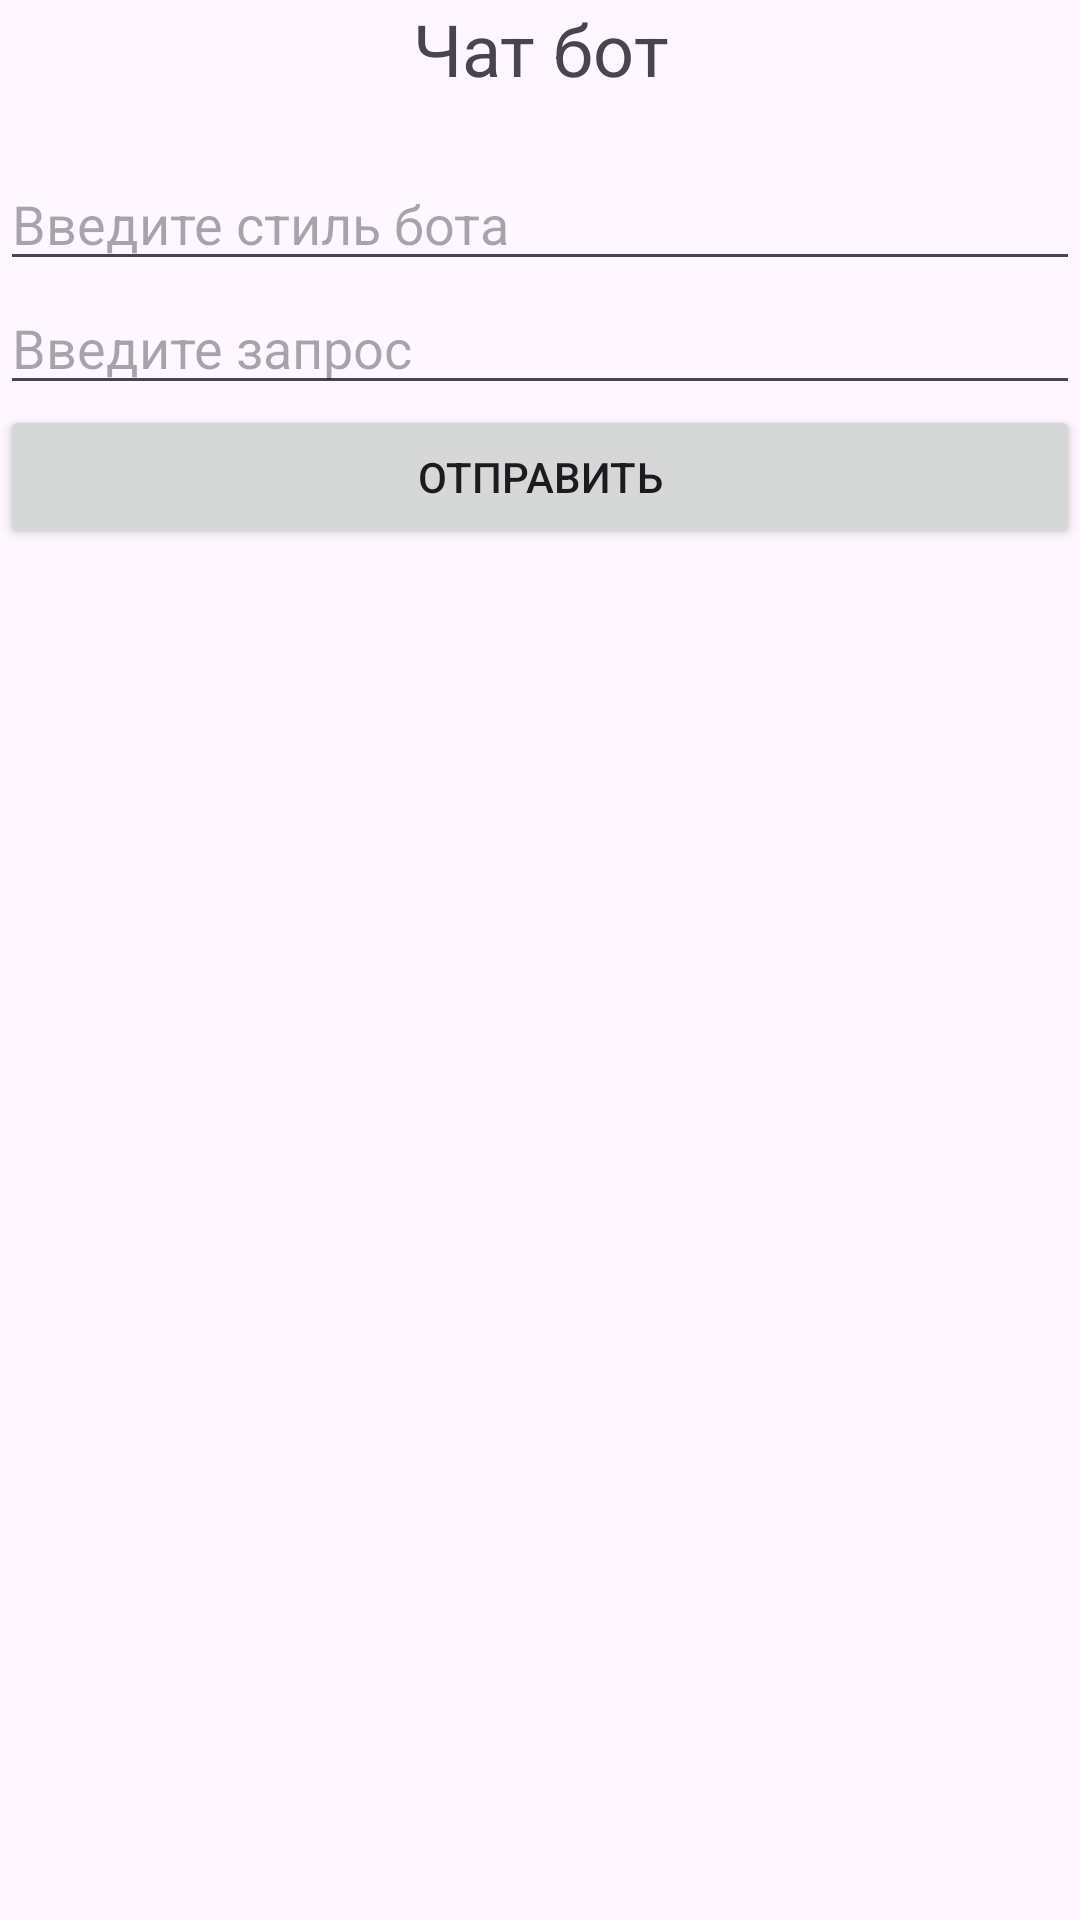

Here is an Android app screen rendered from its layout file. Give the layout XML and the strings, colors and styles it references.
<!-- AndroidManifest.xml: application theme Theme.First_Android_Project -->
<!-- res/layout/activity_main.xml -->
<?xml version="1.0" encoding="utf-8"?>
<LinearLayout xmlns:android="http://schemas.android.com/apk/res/android"
    xmlns:tools="http://schemas.android.com/tools"
    xmlns:app="http://schemas.android.com/apk/res-auto"
    android:id="@+id/main"
    android:layout_width="match_parent"
    android:layout_height="match_parent"
    android:orientation="vertical"
    android:layout_marginTop="30dp"
    tools:context=".MainActivity">

    <TextView
        android:layout_width="match_parent"
        android:layout_height="wrap_content"
        android:text="Чат бот"
        android:textSize="24sp"
        android:gravity="center"
        android:layout_marginBottom="20dp"/>

    <EditText
        android:id="@+id/editTextType"
        android:layout_width="match_parent"
        android:layout_height="wrap_content"
        android:hint="Введите стиль бота"
        android:inputType="textCapWords"/>

    <EditText
        android:id="@+id/editText"
        android:layout_width="match_parent"
        android:layout_height="wrap_content"
        android:hint="Введите запрос"
        android:inputType="textCapWords"/>
    <Button
        android:id="@+id/button"
        android:layout_width="match_parent"
        android:layout_height="wrap_content"
        android:text="Отправить"/>

    <ScrollView
        android:layout_width="match_parent"
        android:layout_height="match_parent">
        <TextView
            android:id="@+id/textView"
            android:layout_width="match_parent"
            android:layout_height="wrap_content"
            android:textSize="18sp"
            android:layout_marginTop="20dp"/>

    </ScrollView>

</LinearLayout>
<!-- resources referenced by this layout -->
<resources>
  <style name="Theme.First_Android_Project" parent="Base.Theme.First_Android_Project" />
  <style name="Base.Theme.First_Android_Project" parent="Theme.Material3.DayNight.NoActionBar">
          
          
      </style>
</resources>
